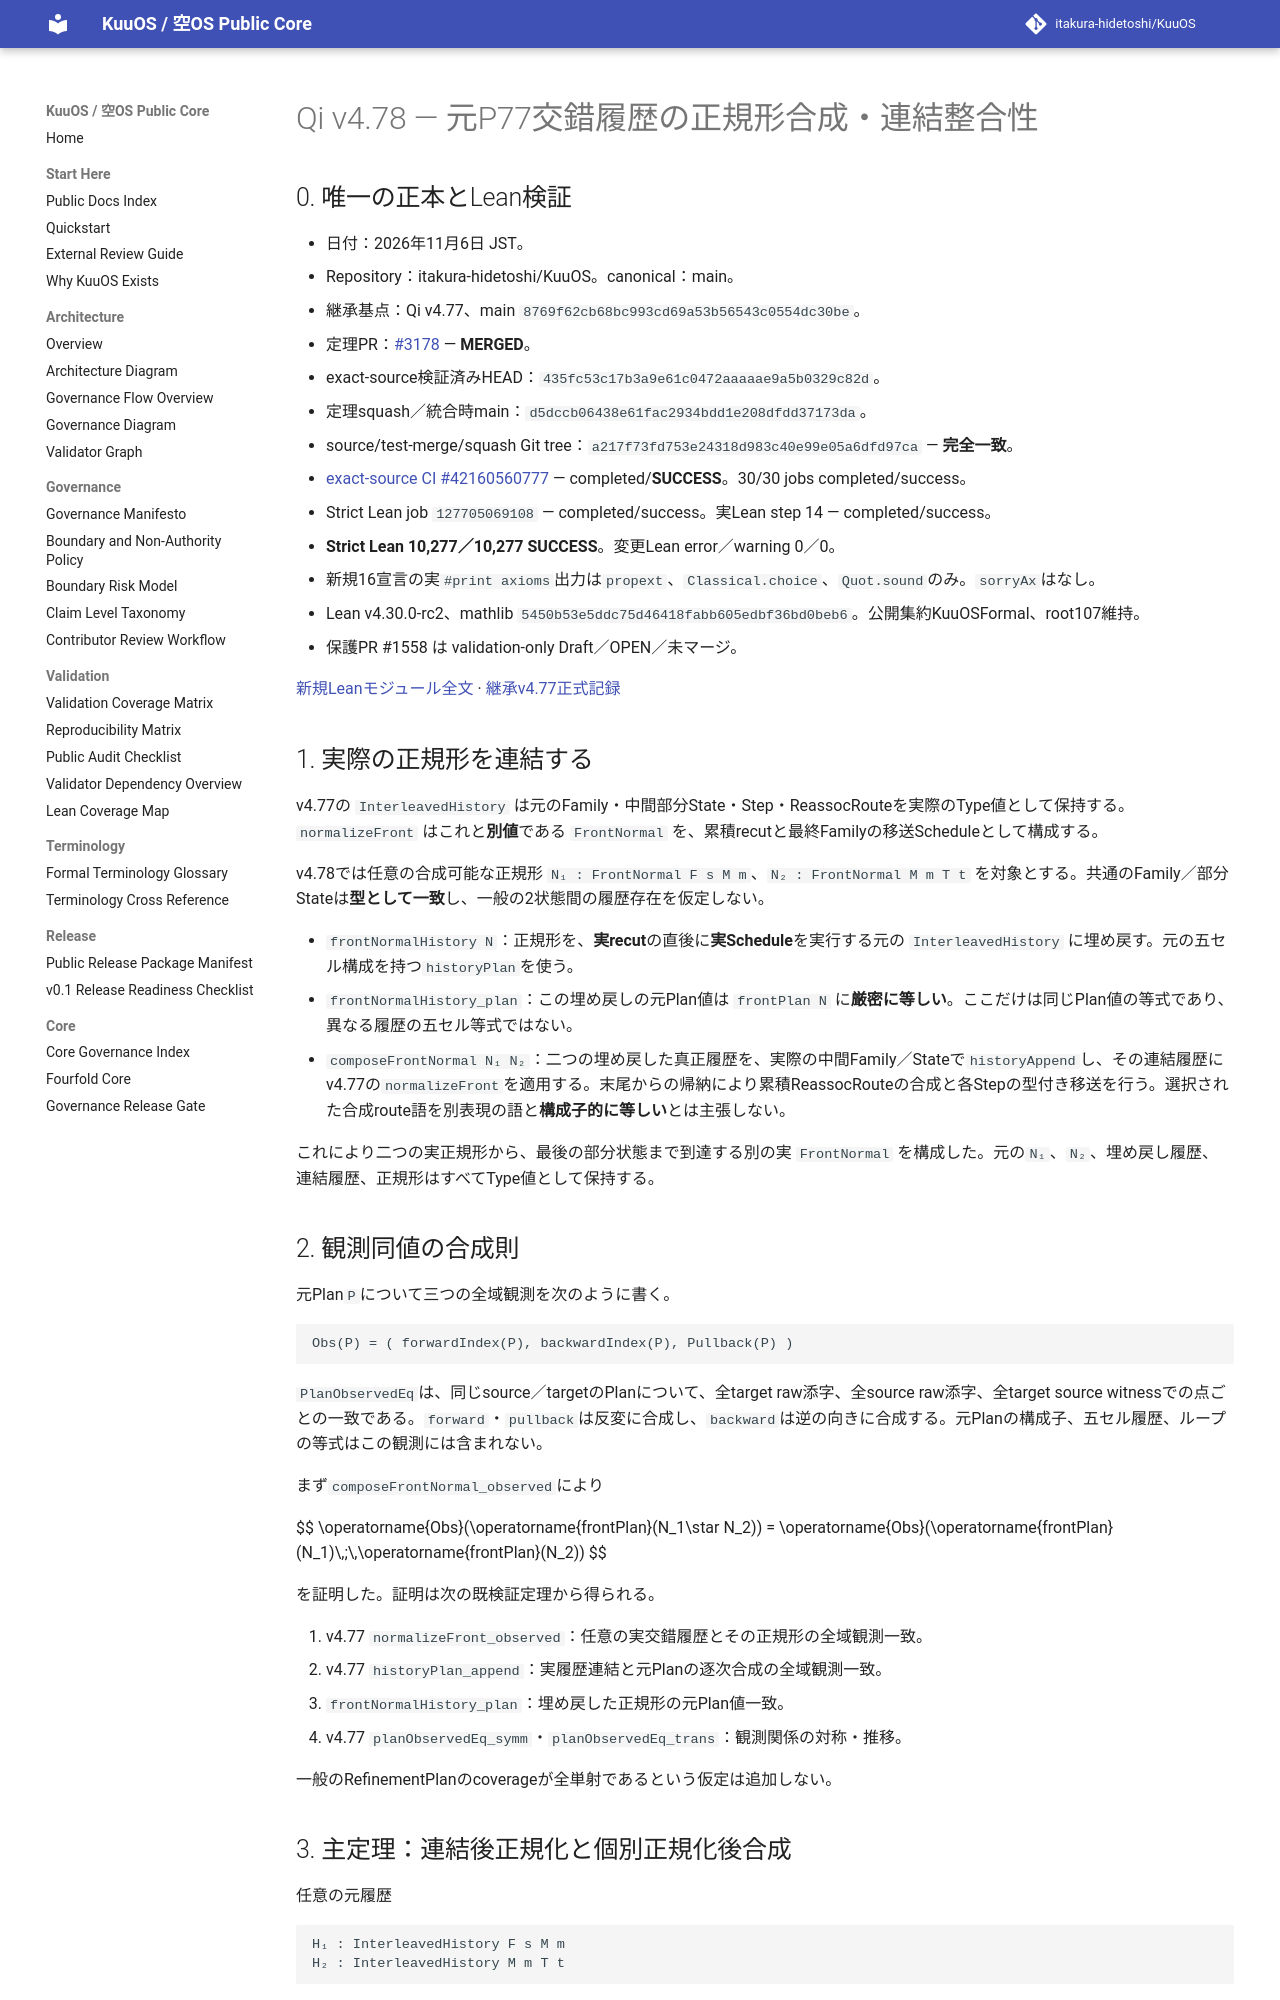

repository: itakura-hidetoshi/KuuOS · page: formal/Qi-v4_78-original-P77-front-normal-append-coherence/index.html · generator: mkdocs

# Qi v4.78 — 元P77交錯履歴の正規形合成・連結整合性

## 0. 唯一の正本とLean検証

- 日付：2026年11月6日 JST。
- Repository：itakura-hidetoshi/KuuOS。canonical：main。
- 継承基点：Qi v4.77、main `8769f62cb68bc993cd69a53b56543c0554dc30be`。
- 定理PR：[#3178](https://github.com/itakura-hidetoshi/KuuOS/pull/3178) — **MERGED**。
- exact-source検証済みHEAD：`435fc53c17b3a9e61c0472aaaaae9a5b0329c82d`。
- 定理squash／統合時main：`d5dccb06438e61fac2934bdd1e208dfdd37173da`。
- source/test-merge/squash Git tree：`a217f73fd753e24318d983c40e99e05a6dfd97ca` — **完全一致**。
- [exact-source CI #42160560777](https://github.com/itakura-hidetoshi/KuuOS/actions/runs/42160560777) — completed/**SUCCESS**。30/30 jobs completed/success。
- Strict Lean job `127705069108` — completed/success。実Lean step 14 — completed/success。
- **Strict Lean 10,277／10,277 SUCCESS**。変更Lean error／warning 0／0。
- 新規16宣言の実`#print axioms`出力は`propext`、`Classical.choice`、`Quot.sound`のみ。`sorryAx`はなし。
- Lean v4.30.0-rc2、mathlib `5450b53e5ddc75d46418fabb605edbf36bd0beb6`。公開集約KuuOSFormal、root107維持。
- 保護PR #1558 は validation-only Draft／OPEN／未マージ。

[新規Leanモジュール全文](../../formal/KUOS/Architecture/QiWuxingGK5CHP77FrontNormalAppendCoherenceV4_78.lean) · [継承v4.77正式記録](Qi-v4_77-original-P77-interleaved-recut-refinement-histories.md)

## 1. 実際の正規形を連結する

v4.77の `InterleavedHistory` は元のFamily・中間部分State・Step・ReassocRouteを実際のType値として保持する。`normalizeFront` はこれと**別値**である `FrontNormal` を、累積recutと最終Familyの移送Scheduleとして構成する。

v4.78では任意の合成可能な正規形 `N₁ : FrontNormal F s M m`、`N₂ : FrontNormal M m T t` を対象とする。共通のFamily／部分Stateは**型として一致**し、一般の2状態間の履歴存在を仮定しない。

- `frontNormalHistory N`：正規形を、**実recut**の直後に**実Schedule**を実行する元の `InterleavedHistory` に埋め戻す。元の五セル構成を持つ`historyPlan`を使う。
- `frontNormalHistory_plan`：この埋め戻しの元Plan値は `frontPlan N` に**厳密に等しい**。ここだけは同じPlan値の等式であり、異なる履歴の五セル等式ではない。
- `composeFrontNormal N₁ N₂`：二つの埋め戻した真正履歴を、実際の中間Family／Stateで`historyAppend`し、その連結履歴にv4.77の`normalizeFront`を適用する。末尾からの帰納により累積ReassocRouteの合成と各Stepの型付き移送を行う。選択された合成route語を別表現の語と**構成子的に等しい**とは主張しない。

これにより二つの実正規形から、最後の部分状態まで到達する別の実 `FrontNormal` を構成した。元の`N₁`、`N₂`、埋め戻し履歴、連結履歴、正規形はすべてType値として保持する。

## 2. 観測同値の合成則

元Plan`P`について三つの全域観測を次のように書く。

```text
Obs(P) = ( forwardIndex(P), backwardIndex(P), Pullback(P) )
```

`PlanObservedEq`は、同じsource／targetのPlanについて、全target raw添字、全source raw添字、全target source witnessでの点ごとの一致である。`forward`・`pullback`は反変に合成し、`backward`は逆の向きに合成する。元Planの構成子、五セル履歴、ループの等式はこの観測には含まれない。

まず`composeFrontNormal_observed`により

$$
\operatorname{Obs}(\operatorname{frontPlan}(N_1\star N_2))
=
\operatorname{Obs}(\operatorname{frontPlan}(N_1)\,;\,\operatorname{frontPlan}(N_2))
$$

を証明した。証明は次の既検証定理から得られる。

1. v4.77 `normalizeFront_observed`：任意の実交錯履歴とその正規形の全域観測一致。
2. v4.77 `historyPlan_append`：実履歴連結と元Planの逐次合成の全域観測一致。
3. `frontNormalHistory_plan`：埋め戻した正規形の元Plan値一致。
4. v4.77 `planObservedEq_symm`・`planObservedEq_trans`：観測関係の対称・推移。

一般のRefinementPlanのcoverageが全単射であるという仮定は追加しない。
